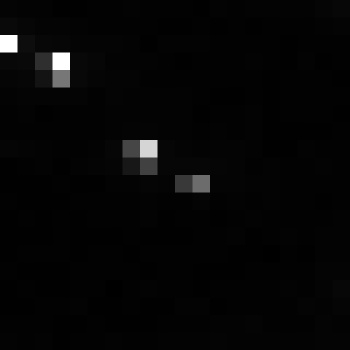

Source data for this figure (header and first rows):
, xmin, ymin, lat, lon, area, perimeter, max_nanowatts, min_nanowatts, moonlight_illumination, clear_sky_confidence, mean_nanowatts
0, 1036, 3811, -6.657, -6.657, 2.0, 0.0, 42.32, 0.1139, 11.86, 0.0, 2.584
